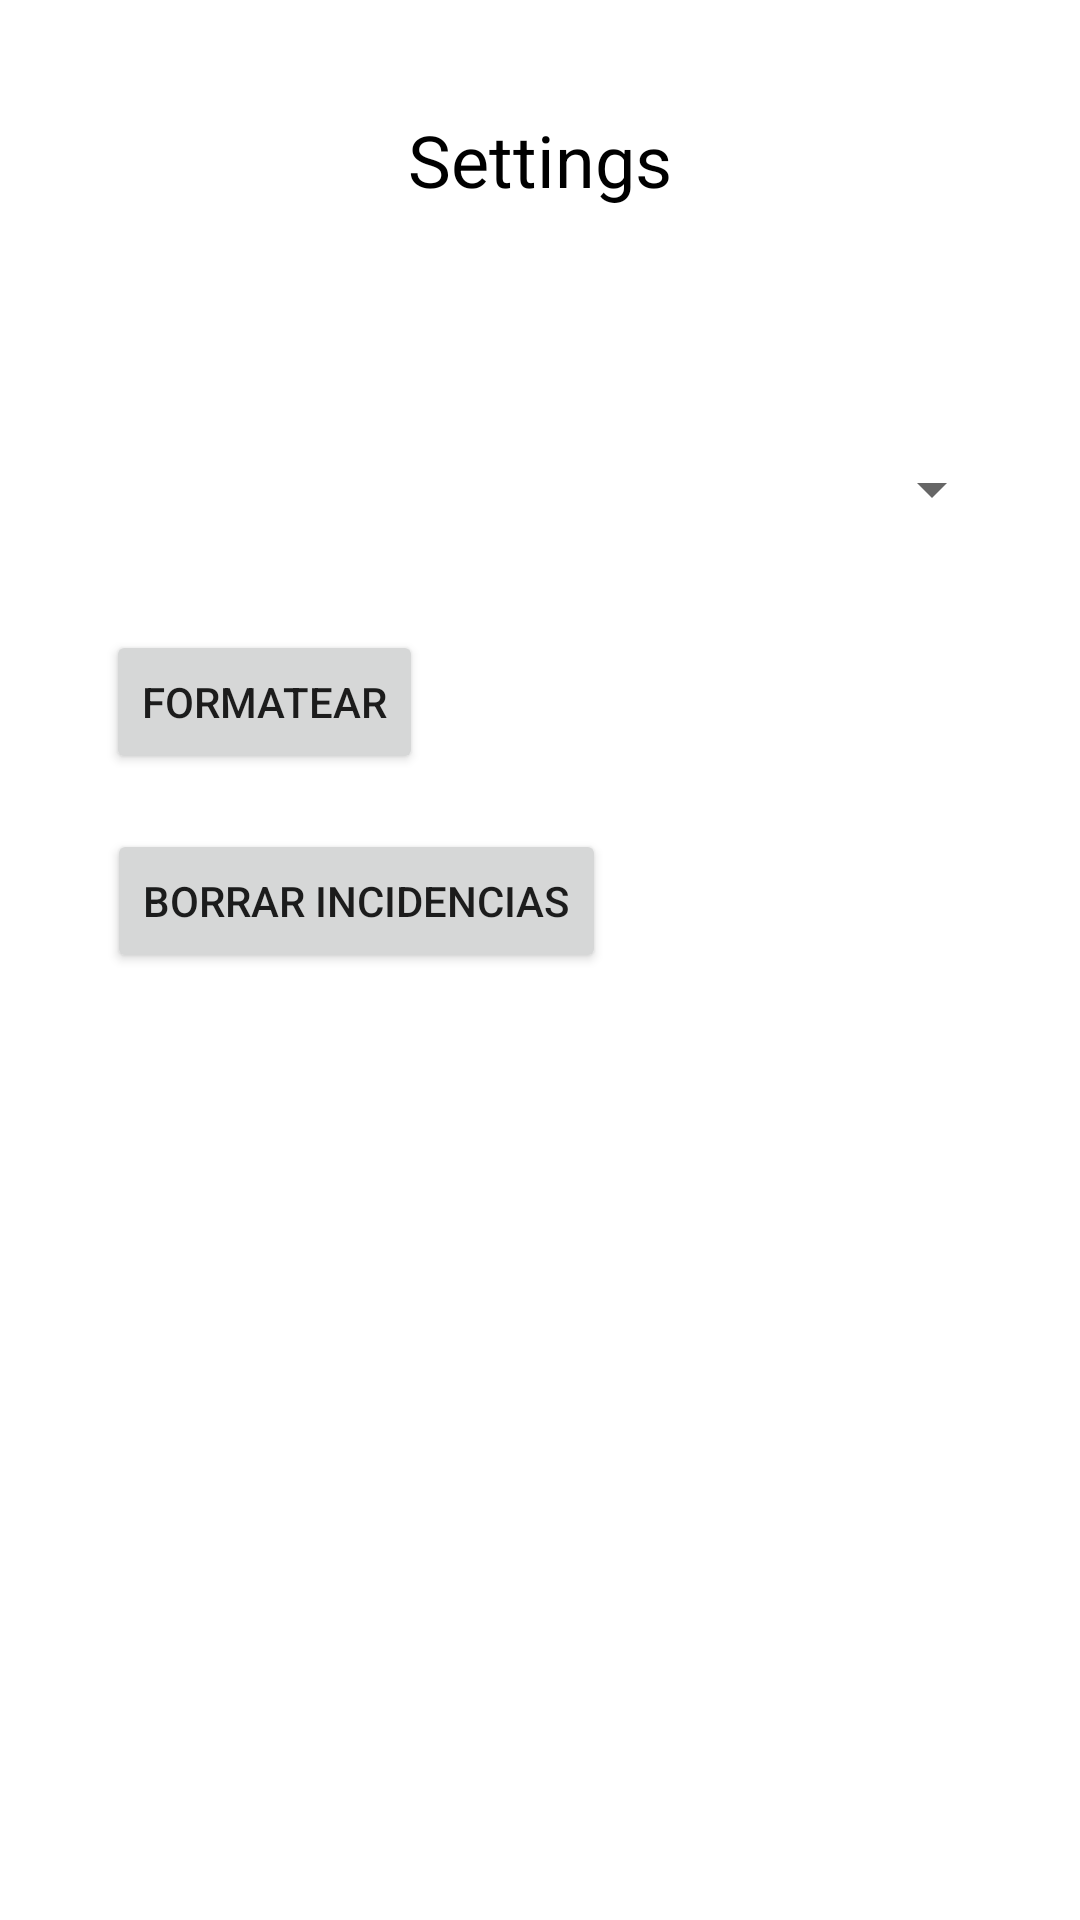

Here is an Android app screen rendered from its layout file. Give the layout XML and the strings, colors and styles it references.
<!-- AndroidManifest.xml: application theme AppTheme -->
<!-- res/layout/fragment_settings.xml -->
<?xml version="1.0" encoding="utf-8"?>
<androidx.constraintlayout.widget.ConstraintLayout xmlns:android="http://schemas.android.com/apk/res/android"
    xmlns:app="http://schemas.android.com/apk/res-auto"
    xmlns:tools="http://schemas.android.com/tools"
    android:layout_width="match_parent"
    android:layout_height="match_parent"
    tools:context=".clases.settings">

    

    <TextView
        android:id="@+id/set_title"
        android:layout_width="188dp"
        android:layout_height="43dp"
        android:gravity="center"
        android:text="Settings"
        android:textColor="#000000"
        android:textSize="24sp"
        app:layout_constraintBottom_toBottomOf="parent"
        app:layout_constraintEnd_toEndOf="parent"
        app:layout_constraintStart_toStartOf="parent"
        app:layout_constraintTop_toTopOf="parent"
        app:layout_constraintVertical_bias="0.053"
        tools:text="Settings" />

    <Spinner
        android:id="@+id/lang"
        android:layout_width="316dp"
        android:layout_height="55dp"
        android:outlineAmbientShadowColor="#000000"
        android:outlineSpotShadowColor="#000000"
        android:spinnerMode="dialog"
        app:layout_constraintBottom_toBottomOf="parent"
        app:layout_constraintEnd_toEndOf="parent"
        app:layout_constraintHorizontal_bias="0.421"
        app:layout_constraintStart_toStartOf="parent"
        app:layout_constraintTop_toTopOf="parent"
        app:layout_constraintVertical_bias="0.232" />

    <Button
        android:id="@+id/reset"
        android:layout_width="wrap_content"
        android:layout_height="wrap_content"
        android:text="Formatear"
        app:layout_constraintBottom_toBottomOf="parent"
        app:layout_constraintEnd_toEndOf="parent"
        app:layout_constraintHorizontal_bias="0.139"
        app:layout_constraintStart_toStartOf="parent"
        app:layout_constraintTop_toTopOf="parent"
        app:layout_constraintVertical_bias="0.355" />

    <Button
        android:id="@+id/resetinc"
        android:layout_width="wrap_content"
        android:layout_height="wrap_content"
        android:text="Borrar incidencias"
        app:layout_constraintBottom_toBottomOf="parent"
        app:layout_constraintEnd_toEndOf="parent"
        app:layout_constraintHorizontal_bias="0.185"
        app:layout_constraintStart_toStartOf="parent"
        app:layout_constraintTop_toTopOf="parent"
        app:layout_constraintVertical_bias="0.467" />

</androidx.constraintlayout.widget.ConstraintLayout>
<!-- resources referenced by this layout -->
<resources>
  <style name="AppTheme" parent="Theme.MaterialComponents.Light.NoActionBar">
      <item name="colorPrimary">@color/primary</item>
      <item name="colorPrimaryDark">@color/primaryDark</item>
      <item name="android:statusBarColor" tools:targetApi="lollipop">@android:color/transparent</item>
  </style>
  <item name="primary" type="color">#8da8a3</item>
  <item name="primaryDark" type="color">#8da8a3</item>
</resources>
